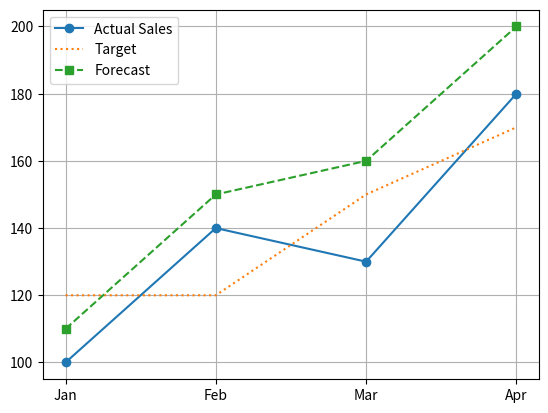

This chart was generated by the following Python code:
import matplotlib.pyplot as plt

months = ["Jan", "Feb", "Mar", "Apr"]
actual_sales = [100, 140, 130, 180]
target_sales = [120, 120, 150, 170]
forecast_sales = [110, 150, 160, 200]

plt.plot(
    months,
    actual_sales,
    linestyle="-",
    marker="o",
    label="Actual Sales"
)

plt.plot(
    months,
    target_sales,
    linestyle=":",
    label="Target"
)

plt.plot(
    months,
    forecast_sales,
    linestyle="--",
    marker="s",
    label="Forecast"
)

plt.legend()
plt.grid(True)
plt.show()
